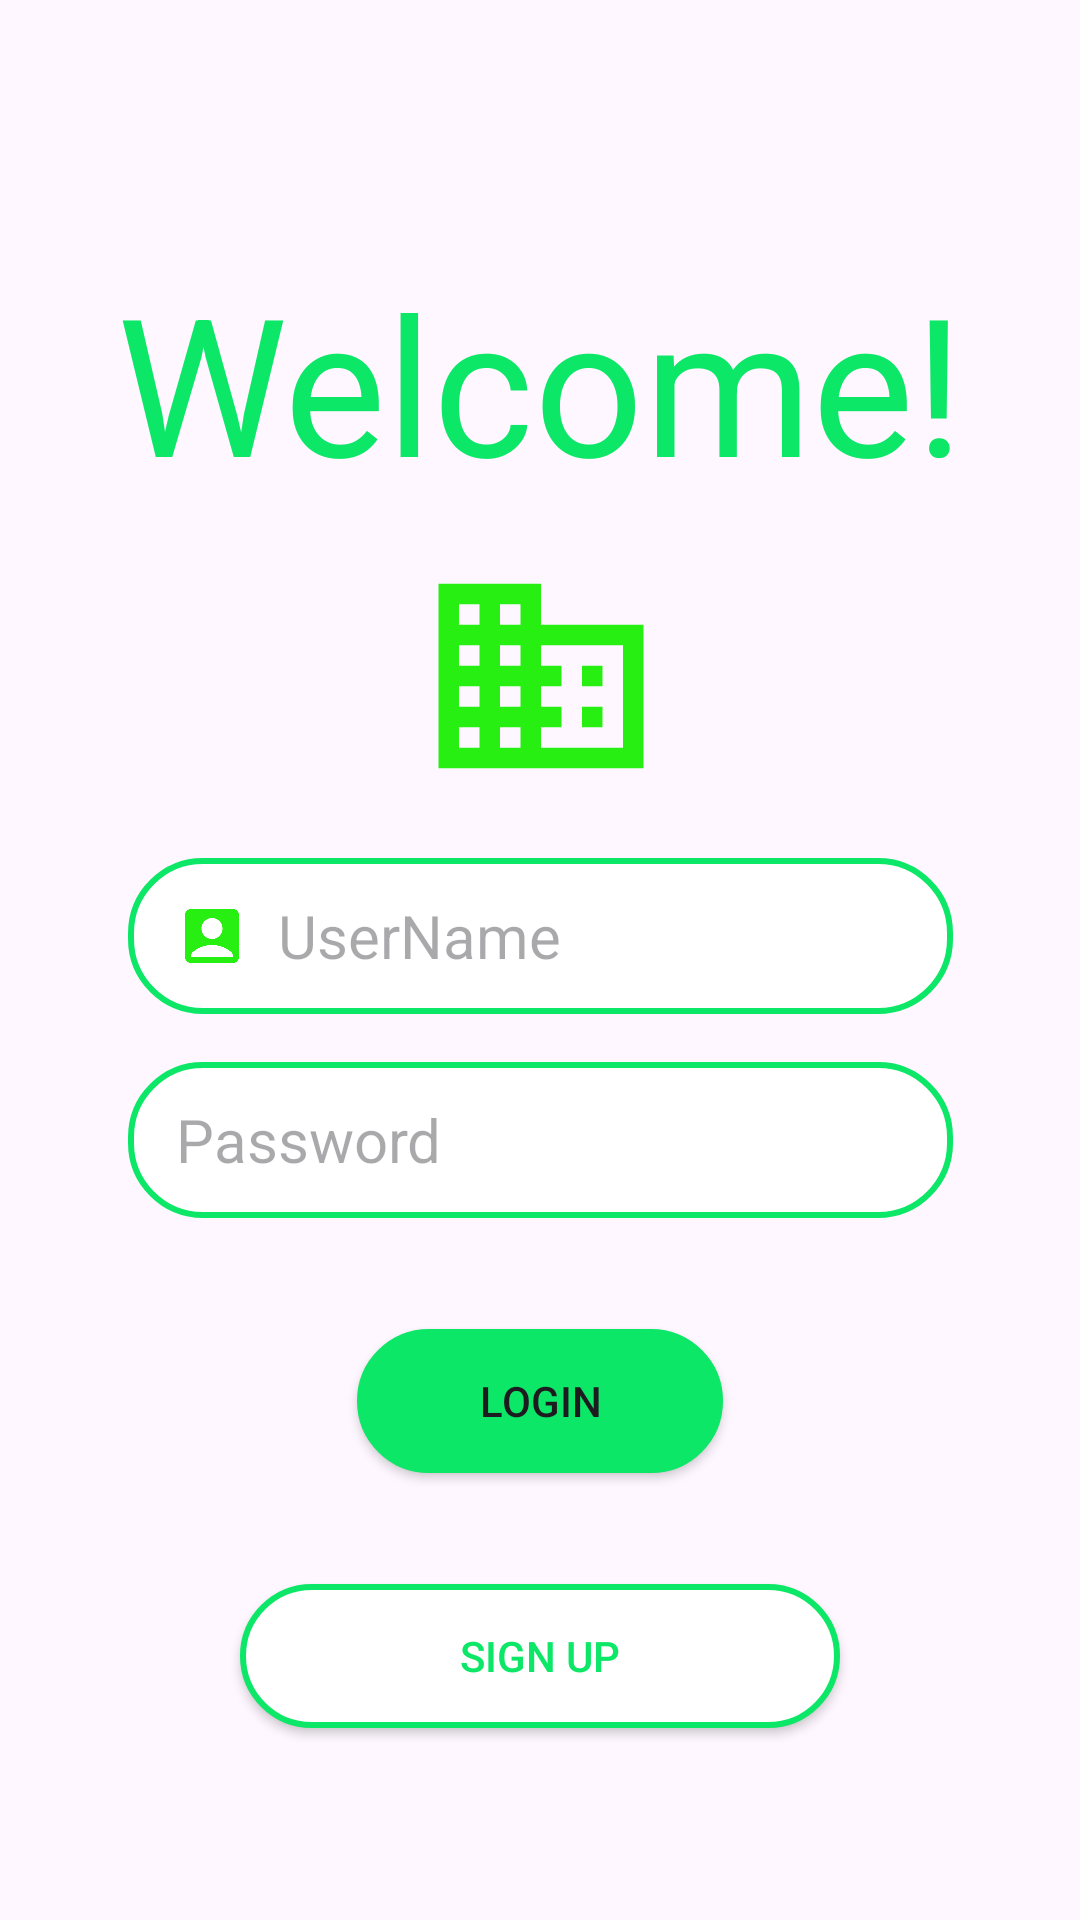

Reconstruct the res/layout file that produces this screen, plus the resources it refers to.
<!-- AndroidManifest.xml: application theme Theme.NovigradProject -->
<!-- res/layout/activity_login.xml -->
<?xml version="1.0" encoding="utf-8"?>
<androidx.constraintlayout.widget.ConstraintLayout xmlns:android="http://schemas.android.com/apk/res/android"
    xmlns:app="http://schemas.android.com/apk/res-auto"
    xmlns:tools="http://schemas.android.com/tools"
    android:layout_width="match_parent"
    android:layout_height="match_parent"
    tools:context=".ui.activities.LoginActivity">

    <TextView
        android:id="@+id/login_welcome"
        android:layout_width="349dp"
        android:layout_height="80dp"
        android:text="Welcome!"
        android:textAlignment="center"
        android:textColor="@color/colorAccent"
        android:textSize="64sp"
        app:layout_constraintBottom_toBottomOf="parent"
        app:layout_constraintEnd_toEndOf="parent"
        app:layout_constraintHorizontal_bias="0.5"
        app:layout_constraintStart_toStartOf="parent"
        app:layout_constraintTop_toTopOf="parent"
        app:layout_constraintVertical_bias="0.151" />

    <ImageView
        android:id="@+id/building_icon"
        android:layout_width="115dp"
        android:layout_height="82dp"
        android:contentDescription="logo"
        android:scaleType="fitCenter"
        android:src="@drawable/ic_novigrad_building"
        app:layout_constraintBottom_toTopOf="@+id/login_userNameEntry"
        app:layout_constraintEnd_toEndOf="parent"
        app:layout_constraintStart_toStartOf="parent"
        app:layout_constraintTop_toBottomOf="@+id/login_welcome" />

    <EditText
        android:id="@+id/login_userNameEntry"
        android:layout_width="275dp"
        android:layout_height="52dp"
        android:layout_marginBottom="16dp"
        android:background="@drawable/rounded_edges"
        android:drawableStart="@drawable/baseline_account"
        android:drawablePadding="10dp"
        android:ems="10"
        android:gravity="center_vertical"
        android:hint="UserName"
        android:inputType="textPersonName"
        android:paddingStart="16dp"
        android:paddingEnd="16dp"
        android:textSize="20sp"
        app:layout_constraintBottom_toBottomOf="parent"
        app:layout_constraintEnd_toEndOf="parent"
        app:layout_constraintStart_toStartOf="parent"
        app:layout_constraintTop_toTopOf="parent"
        app:layout_constraintVertical_bias="0.5" />

    <EditText
        android:id="@+id/login_passwordEntry"
        android:layout_width="275dp"
        android:layout_height="52dp"
        android:layout_marginTop="16dp"
        android:background="@drawable/rounded_edges"
        android:drawableStart="@drawable/ic_baseline_lock_24"
        android:drawablePadding="10dp"
        android:ems="10"
        android:gravity="center_vertical"
        android:hint="Password"
        android:inputType="textPassword"
        android:paddingStart="16dp"
        android:paddingEnd="16dp"
        android:textSize="20sp"
        app:layout_constraintEnd_toEndOf="parent"
        app:layout_constraintStart_toStartOf="parent"
        app:layout_constraintTop_toBottomOf="@+id/login_userNameEntry" />

    <Button
        android:id="@+id/login_button"
        android:layout_width="122dp"
        android:layout_height="48dp"
        android:background="@drawable/rounded_edges"
        android:backgroundTint="@color/colorAccent"
        android:text="Login"
        app:layout_constraintBottom_toTopOf="@+id/login_createNewAccount"
        app:layout_constraintEnd_toEndOf="parent"
        app:layout_constraintHorizontal_bias="0.5"
        app:layout_constraintStart_toStartOf="parent"
        app:layout_constraintTop_toBottomOf="@+id/login_passwordEntry" />

    <Button
        android:id="@+id/login_createNewAccount"
        android:layout_width="200dp"
        android:layout_height="48dp"
        android:layout_marginBottom="64dp"
        android:background="@drawable/rounded_edges"
        android:gravity="center"
        android:text="Sign Up"
        android:textColor="@color/colorAccent"
        app:layout_constraintBottom_toBottomOf="parent"
        app:layout_constraintEnd_toEndOf="parent"
        app:layout_constraintHorizontal_bias="0.5"
        app:layout_constraintStart_toStartOf="parent" />

</androidx.constraintlayout.widget.ConstraintLayout>
<!-- resources referenced by this layout -->
<resources>
  <color name="colorAccent">#0CE767</color>
  <!-- drawable baseline_account (drawable) -->
  <vector android:height="24dp" android:tint="#27EF11"
      android:viewportHeight="24" android:viewportWidth="24"
      android:width="24dp" xmlns:android="http://schemas.android.com/apk/res/android">
      <path android:fillColor="@android:color/white" android:pathData="M19,3H5C3.9,3 3,3.9 3,5v14c0,1.1 0.9,2 2,2h14c1.1,0 2,-0.9 2,-2V5C21,3.9 20.1,3 19,3zM12,6c1.93,0 3.5,1.57 3.5,3.5c0,1.93 -1.57,3.5 -3.5,3.5s-3.5,-1.57 -3.5,-3.5C8.5,7.57 10.07,6 12,6zM19,19H5v-0.23c0,-0.62 0.28,-1.2 0.76,-1.58C7.47,15.82 9.64,15 12,15s4.53,0.82 6.24,2.19c0.48,0.38 0.76,0.97 0.76,1.58V19z"/>
  </vector>
  <!-- drawable ic_novigrad_building (drawable) -->
  <vector android:height="24dp" android:tint="#27EF11"
      android:viewportHeight="24" android:viewportWidth="24"
      android:width="24dp" xmlns:android="http://schemas.android.com/apk/res/android">
      <path android:fillColor="@android:color/white" android:pathData="M12,7L12,3L2,3v18h20L22,7L12,7zM6,19L4,19v-2h2v2zM6,15L4,15v-2h2v2zM6,11L4,11L4,9h2v2zM6,7L4,7L4,5h2v2zM10,19L8,19v-2h2v2zM10,15L8,15v-2h2v2zM10,11L8,11L8,9h2v2zM10,7L8,7L8,5h2v2zM20,19h-8v-2h2v-2h-2v-2h2v-2h-2L12,9h8v10zM18,11h-2v2h2v-2zM18,15h-2v2h2v-2z"/>
  </vector>
  <!-- drawable rounded_edges (drawable) -->
  <?xml version="1.0" encoding="utf-8"?>
      <shape xmlns:android="http://schemas.android.com/apk/res/android">
          <corners android:radius="24dp" />
          <solid android:color="#FFFFFF"/>
          <stroke
              android:width="2dp"
              android:color="@color/colorAccent" />
      </shape>
  <style name="Theme.NovigradProject" parent="Base.Theme.NovigradProject" />
  <style name="Base.Theme.NovigradProject" parent="Theme.Material3.DayNight.NoActionBar">
          
          
      </style>
</resources>
